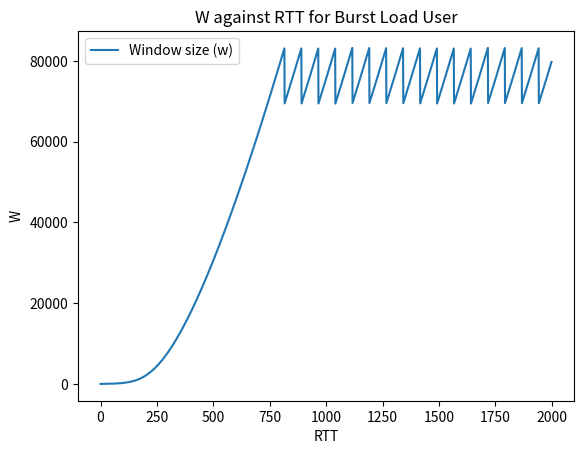

This chart was generated by the following Python code:
import matplotlib.pyplot as plt
import math

MAX_ITERATIONS = 2000
CWND = 83000

def burst_load_tcp():
    windows = []
    i = 0
    window = 1
    time_to_first_congestion = None
    num_congestions = 0
    last_congested_at = None
    avg_time_between_congestions = 0

    while i < MAX_ITERATIONS:
        windows.append(window)
        if window <= CWND:
            if window <= 38:
                alpha = 1
            else:
                alpha = 50 * math.log(0.0005 * window + 1) + 1

            window += int(alpha)
        else:
            if last_congested_at != None:
                avg_time_between_congestions = (avg_time_between_congestions * num_congestions + (i - last_congested_at)) / (num_congestions + 1)
            
            last_congested_at = i
            num_congestions += 1

            if time_to_first_congestion == None:
                time_to_first_congestion = i

            if window <= 38:
                beta = 0.5
            else:
                beta = 50 / math.pow(window + 10000, 0.5)
            window = int(window * (1 - beta))

        i += 1
    
    return windows, time_to_first_congestion, num_congestions, avg_time_between_congestions

windows, time_to_first_congestion, num_congestions, avg_time_between_congestions = burst_load_tcp()
print("=====BURST LOAD USER PROFILE=====")
print('Time to first congestion:', time_to_first_congestion / 10, 'seconds')
print('Number of congestions in', MAX_ITERATIONS, 'RTT:', num_congestions)
print('Average time between congestions:', avg_time_between_congestions / 10, 'seconds')
plt.plot([_ for _ in range(MAX_ITERATIONS)], windows, label="Window size (w)")

plt.xlabel("RTT")
plt.ylabel("W")

plt.title("W against RTT for Burst Load User")
plt.legend()

plt.show()